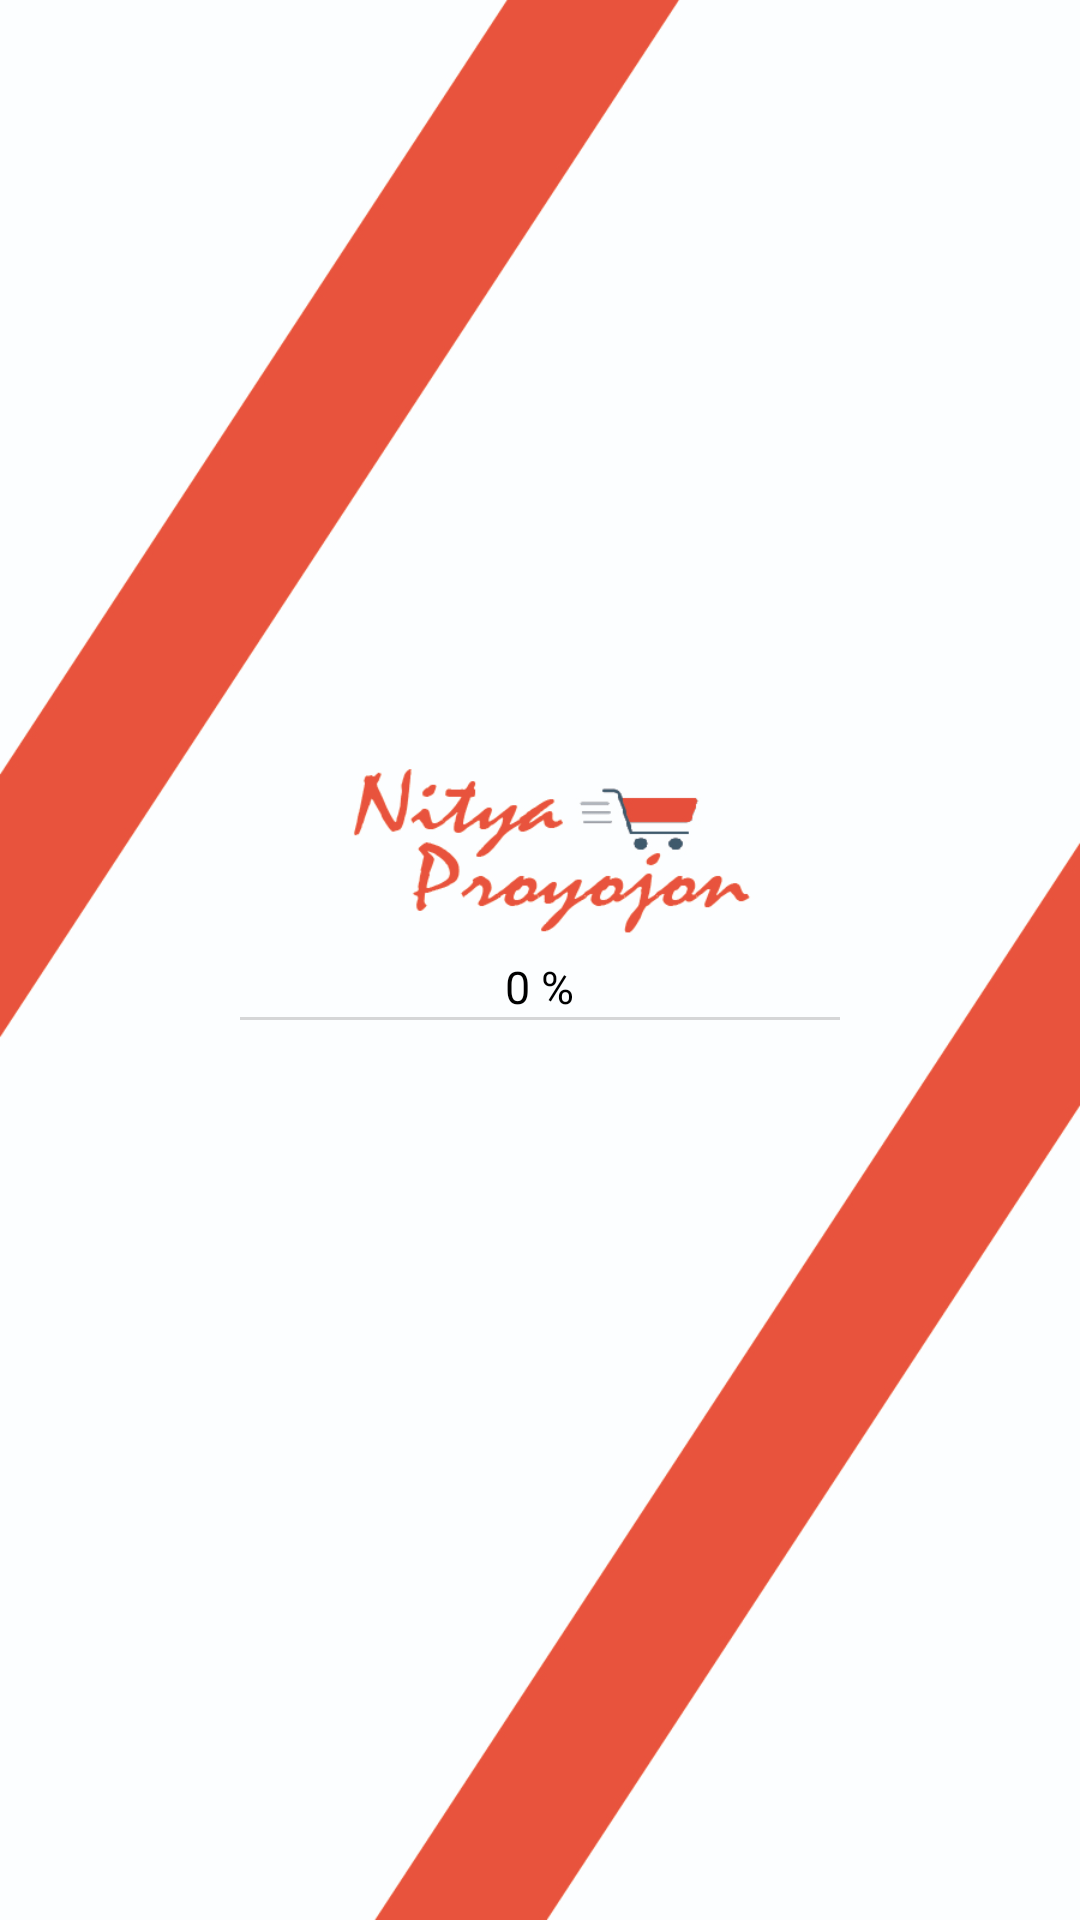

Write the Android layout XML for this screen, with the resource values it uses.
<!-- AndroidManifest.xml: application theme Theme.NityaProyojon -->
<!-- res/layout/activity_loading.xml -->
<?xml version="1.0" encoding="utf-8"?>
<RelativeLayout xmlns:android="http://schemas.android.com/apk/res/android"
    xmlns:app="http://schemas.android.com/apk/res-auto"
    xmlns:tools="http://schemas.android.com/tools"
    android:layout_width="match_parent"
    android:layout_height="match_parent"
    android:background="@drawable/loading"
    tools:context=".Loading">

    <TextView
        android:layout_width="wrap_content"
        android:layout_height="wrap_content"
        android:text="0 %"
        android:id="@+id/text_view"
        android:textColor="@color/black"
        android:textSize="15sp"
        android:layout_centerHorizontal="true"
        android:layout_above="@+id/progress_bar" />
    <ProgressBar
        android:layout_width="200dp"
        android:layout_height="1dp"
        android:id="@+id/progress_bar"
        android:progressTint="@color/orange"
        android:layout_centerHorizontal="true"
        style="@style/Widget.AppCompat.ProgressBar.Horizontal"
        android:layout_alignParentBottom="true"
        android:layout_marginBottom="300dp"/>

</RelativeLayout>
<!-- resources referenced by this layout -->
<resources>
  <color name="black">#FF000000</color>
  <color name="orange">#EA533C</color>
  <!-- drawable loading: jpg bitmap (drawable-v24, 811190 bytes) -->
  <style name="Theme.NityaProyojon" parent="Theme.MaterialComponents.DayNight.NoActionBar">
          
          <item name="colorPrimary">@color/purple_500</item>
          <item name="colorPrimaryVariant">@color/purple_700</item>
          <item name="colorOnPrimary">@color/white</item>
          
          <item name="colorSecondary">@color/teal_200</item>
          <item name="colorSecondaryVariant">@color/teal_700</item>
          <item name="colorOnSecondary">@color/black</item>
          
          <item name="android:statusBarColor" tools:targetApi="l">?attr/colorPrimaryVariant</item>
          
      </style>
  <color name="purple_500">#FF6200EE</color>
  <color name="purple_700">#FF3700B3</color>
  <color name="white">#FFFFFFFF</color>
  <color name="teal_200">#FF03DAC5</color>
  <color name="teal_700">#FF018786</color>
</resources>
